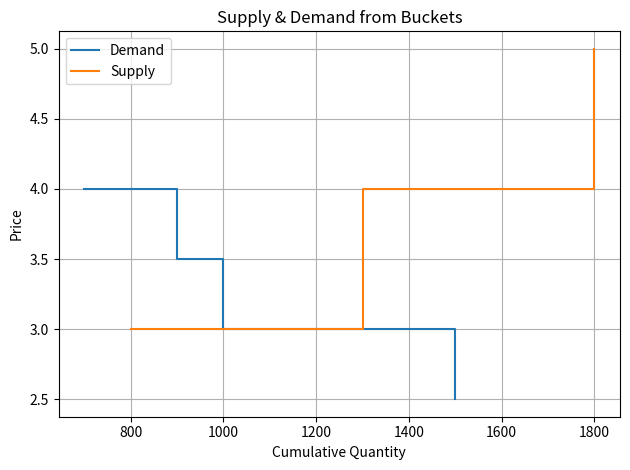

The matplotlib source for this figure:
from typing import Literal
from collections import defaultdict
import numpy as np
import matplotlib.pyplot as plt
from decimal import Decimal


class LimitOrder:
    def __init__(self, side: Literal["buy", "sell"], price: float, quantity: float):
        self.side = side
        self.price = price
        self.quantity = quantity

    def __repr__(self):
        return (
            f"LimitOrder(side={self.side!r}, price={self.price}, qty={self.quantity})"
        )


class MarketOrder:
    def __init__(self, side: Literal["buy", "sell"], quantity: float):
        self.side = side
        self.quantity = quantity

    def __repr__(self):
        return f"MarketOrder(side={self.side!r}, qty={self.quantity})"


class Auction:
    def __init__(
        self,
        market_order_list: list["MarketOrder"] | None = None,
        limit_order_list: list["LimitOrder"] | None = None,
    ):
        self.market_order_list: list[MarketOrder] = market_order_list or []
        self.limit_order_list: list[LimitOrder] = limit_order_list or []
        self.sell_limit_orders = []
        self.buy_limit_orders = []
        self.sell_market_orders = []
        self.buy_market_orders = []
        self.sell_bucket = defaultdict(float)
        self.buy_bucket = defaultdict(float)
        self.qnuma = 0
        self.qnumb = 0
        self.best_bid = 0
        self.best_ask = 0
    def __repr__(self):
        return (
            "LimitOrderBook(\n"
            f"  sell_limits={self.sell_limit_orders!r},\n"
            f"  buy_limits={self.buy_limit_orders!r},\n"
            f"  sell_markets={self.sell_market_orders!r},\n"
            f"  buy_markets={self.buy_market_orders!r}\n"
            ")"
        )

    def split_orders(self):
        for order in self.market_order_list:
            if order.side == "sell":
                self.sell_market_orders.append(order)
            else:
                self.buy_market_orders.append(order)
        for order in self.limit_order_list:
            if order.side == "sell":
                self.sell_limit_orders.append(order)
            else:
                self.buy_limit_orders.append(order)

    def round_to_tick(price: float) -> Decimal:

        TICK = Decimal("0.01")
        d = Decimal(str(price))
        return (d / TICK).quantize(0) * TICK

    def merge_limits(self):
        for order in self.buy_limit_orders:
            key = order.price
            self.buy_bucket[key] += float(order.quantity)

        for order in self.sell_limit_orders:
            key = order.price
            self.sell_bucket[key] += float(order.quantity)
    
    def calc_num_market_orders(self):
        self.qnumb= 0.0
        for order in self.buy_market_orders:
            self.qnumb += order.quantity            
        self.qnuma = 0.0
        for order in self.sell_market_orders:
            self.qnuma += order.quantity

    def show_buckets(self):
        print("=== ORDER BUCKETS ===")
        print("-- BIDS (buy) --")
        for price, qty in sorted(
            self.buy_bucket.items(), key=lambda x: x[0], reverse=True
        ):
            print(f"  {price:>8.2f} : {qty:.2f}")

        print("-- ASKS (sell) --")
        for price, qty in sorted(self.sell_bucket.items(), key=lambda x: x[0]):
            print(f"  {price:>8.2f} : {qty:.2f}")


    def find_best_bid_ask(self):
        ask_prices = self.sell_bucket.keys()
        bid_prices = self.buy_bucket.keys()
        self.best_bid = max(bid_prices)
        self.best_ask = min(ask_prices)
        print(f"Best Bid: {self.best_bid}")
        print(f"Best Ask: {self.best_ask}")

    def plot_auction_curves(self):
        bid_prices = sorted(self.buy_bucket.keys(), reverse=True)
        ask_prices = sorted(self.sell_bucket.keys())
        
        bid_qtys = [float(self.buy_bucket[p])  for p in bid_prices]
        ask_qtys = [float(self.sell_bucket[p]) for p in ask_prices]

        bid_cum = np.cumsum(bid_qtys) + float(self.qnumb)
        ask_cum = np.cumsum(ask_qtys) + float(self.qnuma)

        plt.step(bid_cum, bid_prices, where="post", label="Demand")
        plt.step(ask_cum, ask_prices, where="post", label="Supply")
        plt.xlabel("Cumulative Quantity")
        plt.ylabel("Price")
        plt.title("Supply & Demand from Buckets")
        plt.grid(True); plt.legend(); plt.tight_layout()
        plt.show()

        


def run(market_orders, limit_orders):
    auction = Auction(market_orders, limit_orders)
    auction.split_orders()
    auction.merge_limits()
    auction.calc_num_market_orders()
    auction.find_best_bid_ask()
    auction.plot_auction_curves()
    

limit_orders = [
    LimitOrder("buy", 3, 100),
    LimitOrder("buy", 4, 200),
    LimitOrder("buy", 3.50, 200),
    LimitOrder("buy", 2.50, 500),
    LimitOrder("sell", 5, 500),
    LimitOrder("sell", 3, 600),
    LimitOrder("sell", 4, 500),
]

market_orders = [MarketOrder("buy", 500), MarketOrder("sell", 200)]

run(market_orders, limit_orders)
